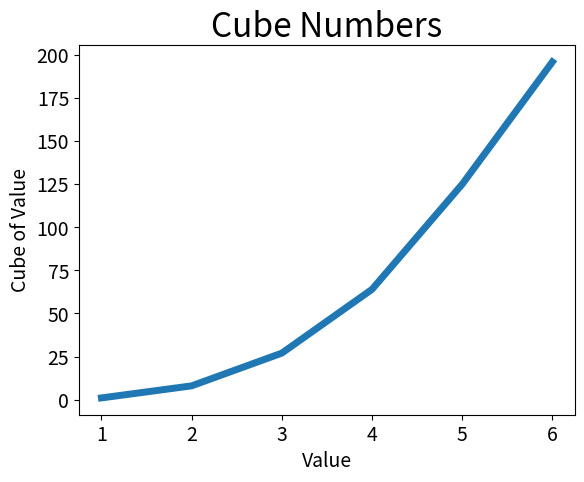

Source code (Python):
import matplotlib.pyplot as plt

input_values = [1, 2, 3, 4, 5, 6]
cubes = [1, 8, 27, 64, 125, 196]

plt.plot(input_values, cubes, linewidth=5)
plt.title("Cube Numbers", fontsize=24)
plt.xlabel("Value", fontsize=14)
plt.ylabel("Cube of Value", fontsize=14)

plt.tick_params(axis='both', labelsize=14)
plt.show()
